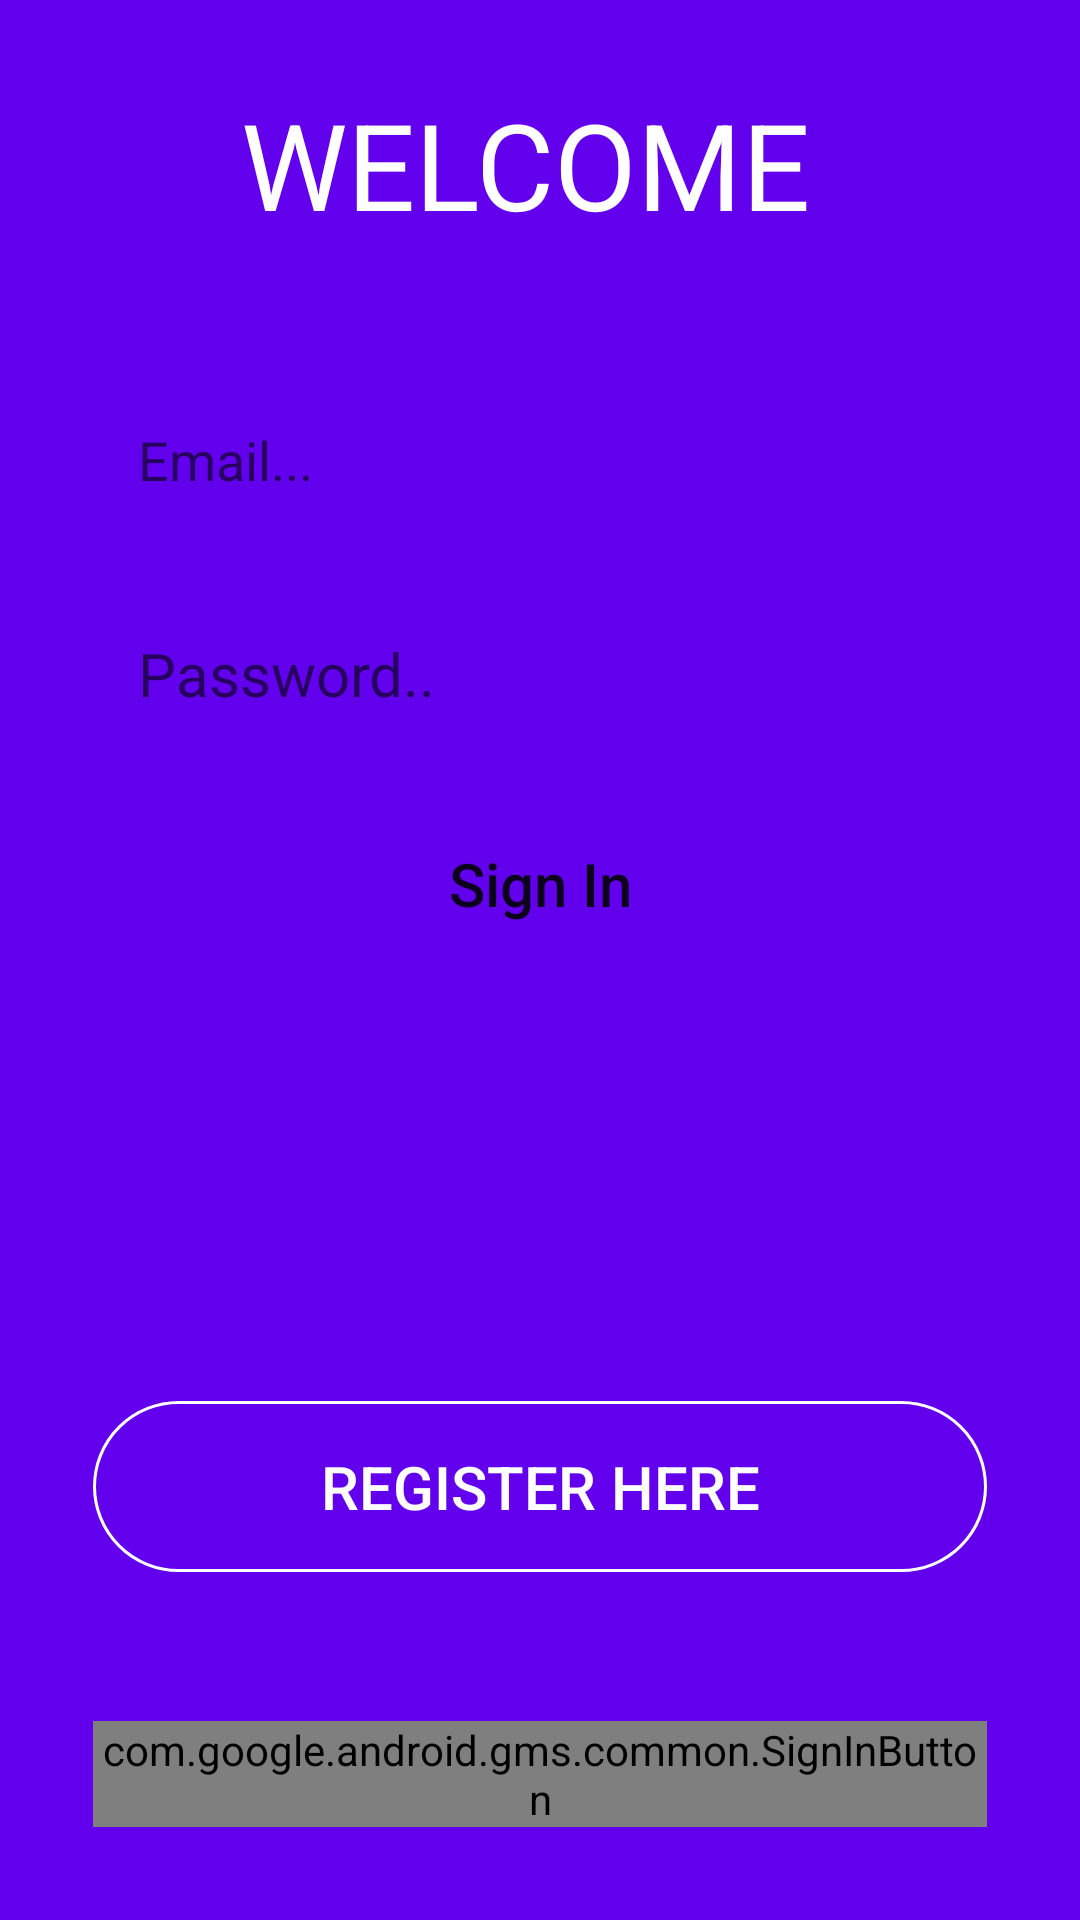

The Android layout XML behind this screen, and the referenced resources:
<!-- AndroidManifest.xml: application theme AppLogTheme -->
<!-- res/layout/activity_main.xml -->
<?xml version="1.0" encoding="utf-8"?>
<RelativeLayout xmlns:android="http://schemas.android.com/apk/res/android"
    xmlns:app="http://schemas.android.com/apk/res-auto"
    xmlns:tools="http://schemas.android.com/tools"
    android:layout_width="match_parent"
    android:layout_height="match_parent"
    android:background="@color/colorPrimary"
    android:paddingBottom="16dp"
    android:paddingLeft="16dp"
    android:paddingRight="16dp"
    android:paddingTop="16dp"
    tools:context=".MainActivity">
    <TextView
        android:id="@+id/tv"
        android:layout_width="match_parent"
        android:layout_height="wrap_content"
        android:layout_alignParentStart="true"
        android:layout_alignParentTop="true"
        android:textColor="@android:color/white"

        android:layout_marginBottom="15dp"
        android:layout_marginLeft="40dp"
        android:layout_marginRight="40dp"
        android:layout_marginTop="10dp"
        android:paddingEnd="2dp"

        android:paddingLeft="2dp"
        android:paddingRight="2dp"
        android:paddingStart="2dp"
        android:paddingTop="2dp"
        android:text="WELCOME "
        android:textAlignment="center"
        android:textSize="40dp"
        tools:paddingBottom="2dp" />

    <EditText
        android:id="@+id/etEmail"
        android:layout_width="match_parent"
        android:layout_height="wrap_content"
        android:layout_alignParentTop="true"
        android:layout_centerHorizontal="true"
        android:layout_marginBottom="15dp"
        android:layout_marginLeft="15dp"
        android:layout_marginRight="15dp"

        android:layout_marginTop="110dp"
        android:background="@drawable/input_background"
        android:ems="10"
        android:hint="Email..."
        android:inputType="textEmailAddress"
        android:padding="15dp"
        android:paddingBottom="15dp"
        android:paddingLeft="25dp"
        android:paddingRight="25dp"

        tools:textSize="20dp" />

    <EditText
        android:id="@+id/etPassword"
        android:layout_width="match_parent"
        android:layout_height="wrap_content"
        android:layout_alignParentTop="true"
        android:layout_centerHorizontal="true"
        android:layout_marginBottom="15dp"

        android:layout_marginLeft="15dp"
        android:layout_marginRight="15dp"
        android:layout_marginTop="180dp"
        android:background="@drawable/input_background"
        android:ems="10"
        android:hint="Password.."
        android:inputType="textPassword"

        android:padding="15dp"
        android:paddingBottom="15dp"
        android:paddingLeft="25dp"
        android:paddingRight="25dp"
        android:textSize="20dp" />

    <Button
        android:id="@+id/btnSignIn"
        android:layout_width="match_parent"
        android:layout_height="wrap_content"
        android:layout_alignParentTop="true"
        android:layout_centerHorizontal="true"
        android:layout_marginBottom="15dp"
        android:layout_marginLeft="15dp"
        android:layout_marginRight="15dp"
        android:layout_marginTop="250dp"
        android:background="@drawable/input_background"
        android:padding="15dp"
        android:text="Sign In"
        android:textAlignment="center"

        android:textAllCaps="false"
        android:textSize="20dp" />

    <Button
        android:id="@+id/btnRegister"
        android:layout_width="match_parent"
        android:layout_height="wrap_content"
        android:layout_alignParentBottom="true"
        android:layout_centerHorizontal="true"
        android:layout_marginBottom="100dp"
        android:layout_marginLeft="15dp"
        android:layout_marginRight="15dp"
        android:layout_marginTop="250dp"
        android:background="@drawable/button"
        android:padding="15dp"
        android:text="REGISTER HERE"

        android:textAlignment="center"
        android:textAllCaps="false"
        android:textColor="@android:color/white"
        android:textSize="20dp" />

    <com.google.android.gms.common.SignInButton
        android:id="@+id/GoogleSignIn"
        android:layout_width="match_parent"
        android:layout_height="wrap_content"
        android:layout_margin="15dp"
        android:layout_marginBottom="19dp"
        android:layout_alignParentBottom="true"
        />

    </RelativeLayout>
<!-- resources referenced by this layout -->
<resources>
  <!-- drawable button (drawable) -->
  <?xml version="1.0" encoding="utf-8"?>
  <selector xmlns:android="http://schemas.android.com/apk/res/android">
  <item>
      <shape>
  
          <corners android:radius="30dp"/>
              <stroke android:color="@android:color/white" android:width="1dp"/>
      </shape>
  </item>
      <item android:state_pressed="true">
          <shape>
              <solid android:color="@color/colorAccent"/>
          </shape>
      </item>
  </selector>
  <style name="AppLogTheme" parent="Theme.AppCompat.Light.NoActionBar">
          
          <item name="colorPrimary">@color/colorPrimary</item>
          <item name="colorPrimaryDark">@color/colorPrimaryDark</item>
          <item name="colorAccent">@color/colorAccent</item>
      </style>
  <!-- not gathered from this repository: default colours our renderer supplied (Android Studio template values) -->
  <color name="colorPrimary">#FF6200EE</color>
  <color name="colorPrimaryDark">#FF3700B3</color>
  <color name="colorAccent">#FF03DAC5</color>
</resources>
